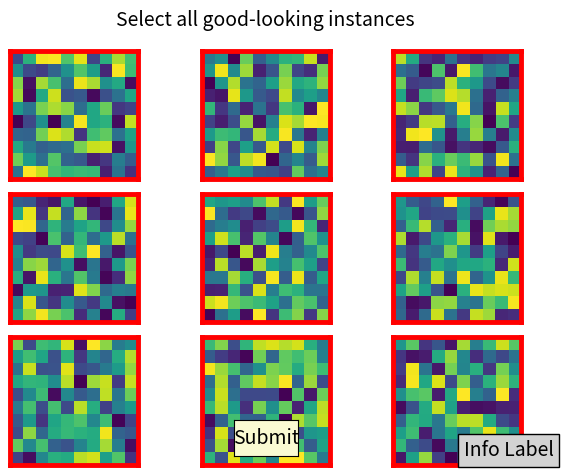

Generate this figure with matplotlib:
import matplotlib.pyplot as plt
import numpy as np
from matplotlib.widgets import Button

images = [np.random.rand(10, 10) for _ in range(9)]  # replace this with your images
colors = ['red'] * 9

fig, axs = plt.subplots(3, 3)

submit_ax = plt.axes([0.45, 0.05, 0.1, 0.075])  # Position of the 'Submit' button
button = Button(submit_ax, 'Submit', color='lightgoldenrodyellow')
button.label.set_fontsize(14)

fig.suptitle('Select all good-looking instances', fontsize=14)  # Title above images
fig.text(0.95, 0.05, 'Info Label', ha='right', bbox=dict(facecolor='lightgray', alpha=1.0), fontsize=14)


def plot_images(_images, _colors, _axs):
    for img, color, ax in zip(_images, _colors, _axs.flatten()):
        ax.clear()  # Clear previous plot
        ax.imshow(img)
        for spine in ax.spines.values():  # Change border color
            spine.set_edgecolor(color)
            spine.set_linewidth(3.5)  # Increase border width
        ax.set_xticks([])  # Remove x-axis ticks
        ax.set_yticks([])  # Remove y-axis ticks
    fig.canvas.draw()  # Redraw the canvas


def on_click(event):
    global colors
    if submit_ax.in_axes(event):
        # If the click occurred within the "Submit" button, ignore it
        return
    for i, ax in enumerate(axs.flatten()):
        if ax.in_axes(event) and colors[i] == 'red':
            colors[i] = 'green'
            break
        elif ax.in_axes(event) and colors[i] == 'green':
            colors[i] = 'red'
            break
    plot_images(images, colors, axs)


def on_submit(_event):
    print('Final colors:', colors)  # Replace this with your function


def main():
    plot_images(images, colors, axs)
    fig.canvas.mpl_connect('button_press_event', on_click)
    button.on_clicked(on_submit)  # Connect the button press event to the on_submit function
    plt.subplots_adjust(bottom=0.2)  # Make room for the button
    plt.tight_layout()  # Adjust subplot positions
    plt.show()


if __name__ == '__main__':
    main()
